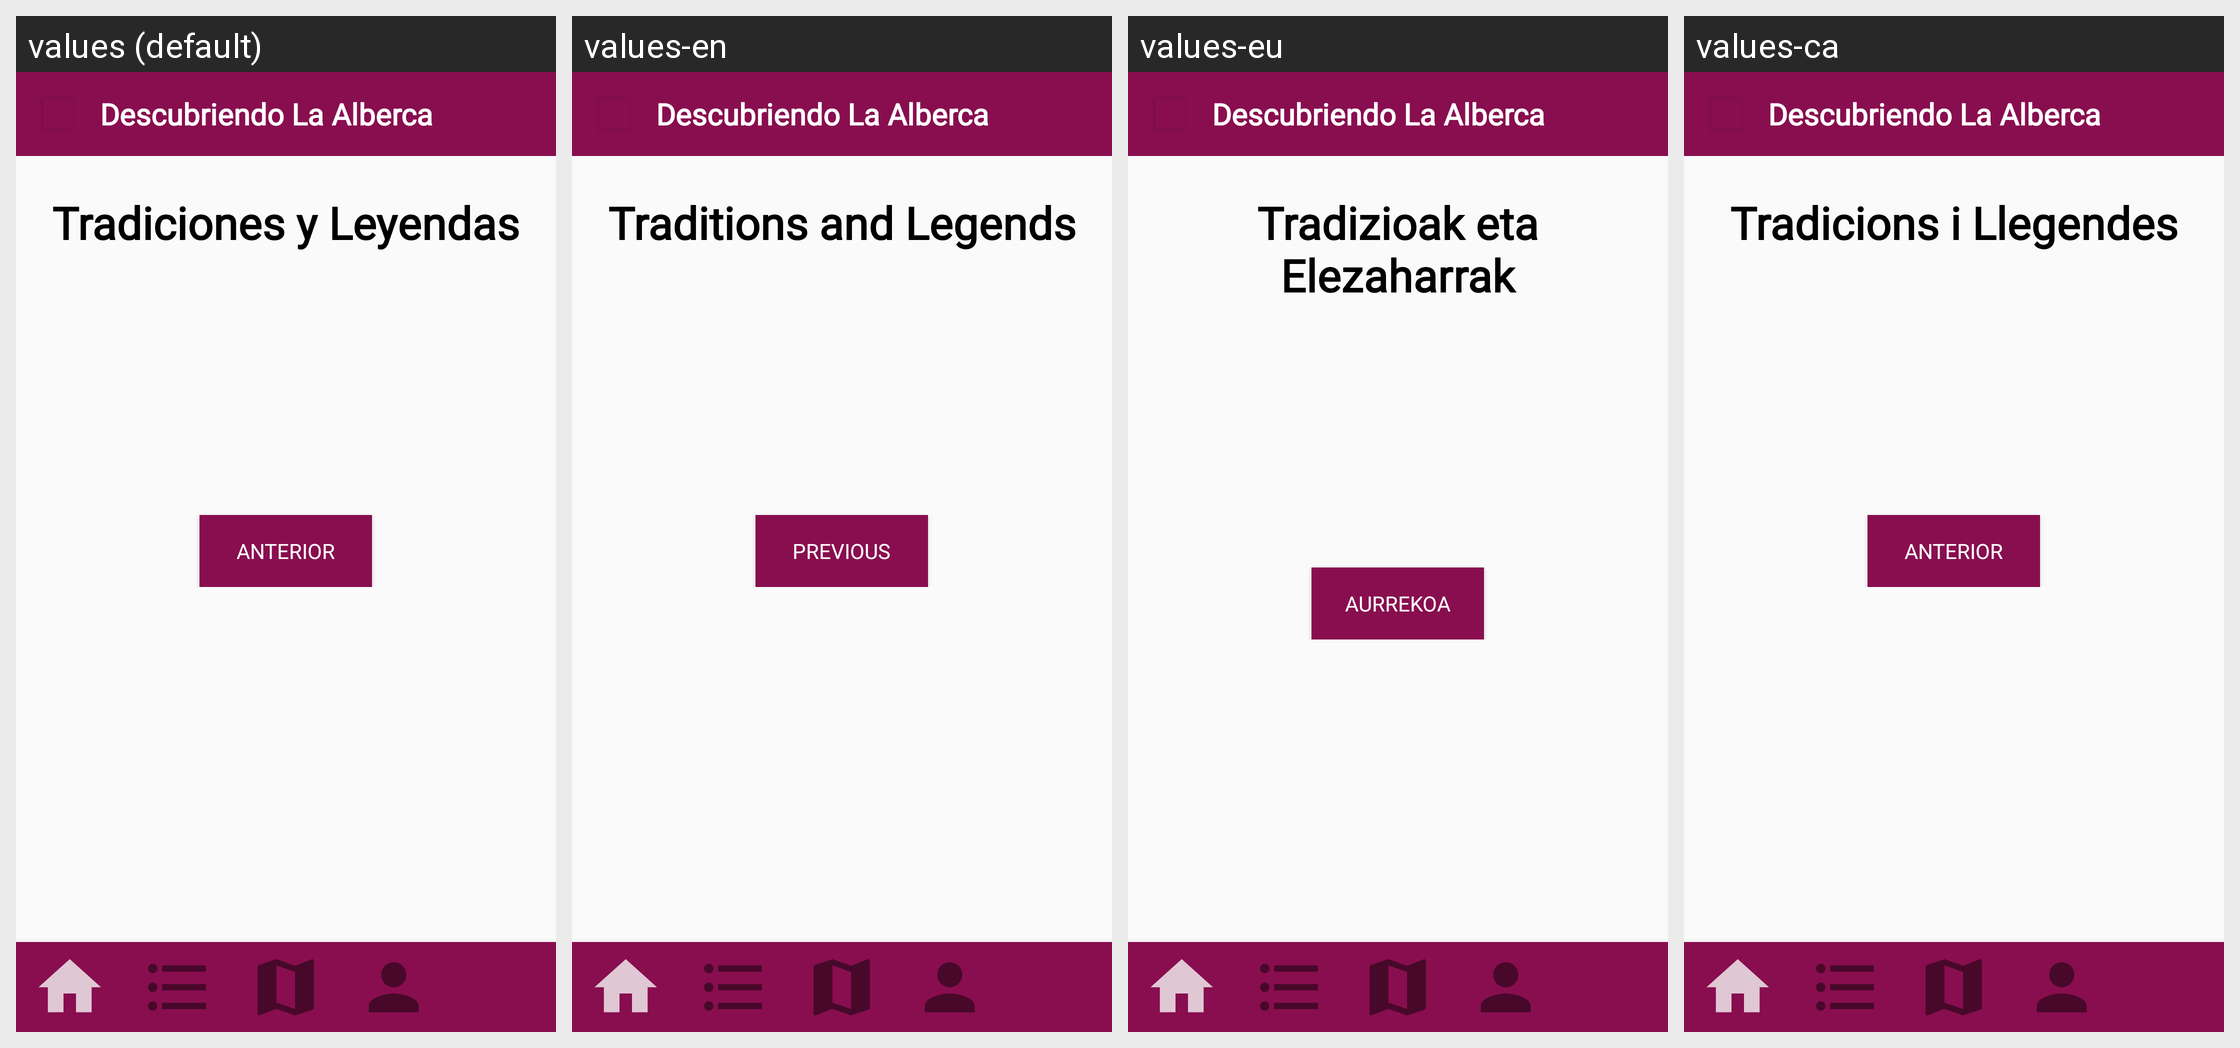

Here is an Android app screen in its default locale and in the app's own translations. Write out the translated-string differences for the strings that appear on this screen.
Android screen res/layout/activity_tradiciones2.xml rendered under 4 locales, left to right: values (default), values-en, values-eu, values-ca. Device: Nexus 5 (rendered at 1080×1920; each locale shown at half size, 540×960, under a caption strip naming it); theme Theme.AppCompat.Light.NoActionBar.
Other locales in the repository, not shown: values-de, values-fr.
Strings drawn on this screen, with the default value and each locale's value (text and hints the layout hard-codes, and strings that could not be matched under every locale, appear in the picture but are not listed):

app_name
  values: Descubriendo La Alberca
  values-en: Descubriendo La Alberca
  values-eu: Descubriendo La Alberca
  values-ca: Descubriendo La Alberca

tradicionesmayus
  values: Tradiciones y Leyendas
  values-en: Traditions and Legends
  values-eu: Tradizioak eta Elezaharrak
  values-ca: Tradicions i Llegendes

atras
  values: Anterior
  values-en: Previous
  values-eu: Aurrekoa
  values-ca: Anterior
